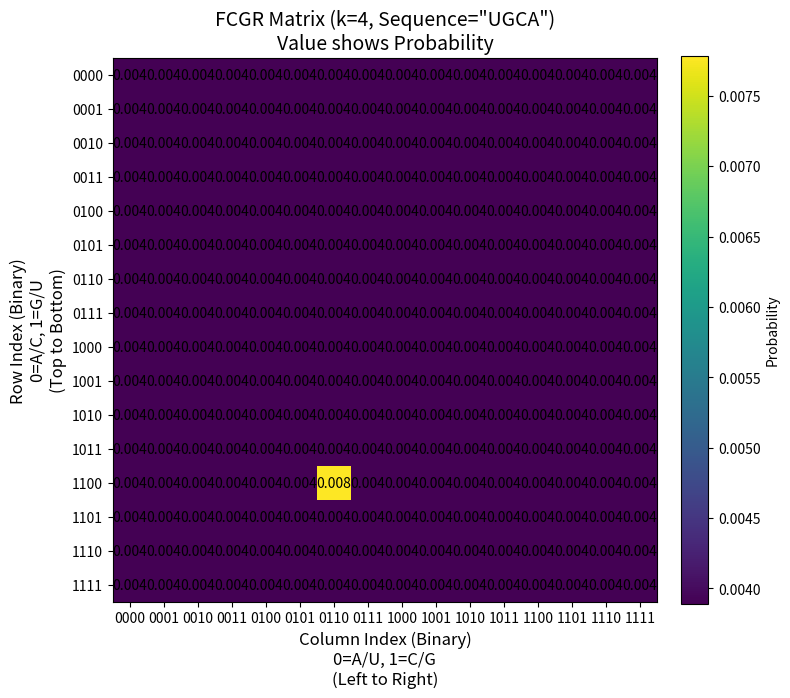

The script that saved this image:
import numpy as np
import matplotlib.pyplot as plt
from itertools import product  # Added for efficient k-mer generation
# UGAGGUAGUAGGUUGUGUGGUU
def generate_cgr_matrix(sequence, k=4, bases=["A", "C", "G", "U"], smoothing_alpha=1.0, log_scale=False):
    """
    Optimized Chaos Game Representation (CGR) matrix generation (fixed error).

    Fixes:
    - Use itertools.product for k-mer indexing (no tuple error).
    - Full Laplace smoothing: all k-mers get base prob >0.
    - Vectorized counting/mapping.

    Parameters:
    -----------
    sequence : str
        miRNA sequence.
    k : int, optional
        k-mer length (4 for 16x16).
    bases : list, optional
        Bases (RNA).
    smoothing_alpha : float, optional
        Laplace factor (1.0 default).
    log_scale : bool, optional
        log1p for CNN stability (False default).

    Returns:
    --------
    numpy.ndarray
        16x16 CGR matrix [0,1].
    """
    n = len(sequence)
    s = 2 ** k  # 16
    vocab_size = len(bases) ** k  # 256

    # k-mers list
    kmers = [sequence[i:i+k] for i in range(n - k + 1)]
    total_counts = len(kmers)

    # All k-mers in lex order
    kmer_list = list(product(bases, repeat=k))
    kmer_to_idx = {''.join(kmer): idx for idx, kmer in enumerate(kmer_list)}

    # Full Laplace: base prob for unobserved
    denom = total_counts + smoothing_alpha * vocab_size
    probs = np.full(vocab_size, smoothing_alpha / denom)

    # Update observed
    unique_kmers, counts = np.unique(kmers, return_counts=True)
    for kmer, count in zip(unique_kmers, counts):
        idx = kmer_to_idx.get(kmer)
        if idx is not None:
            probs[idx] = (count + smoothing_alpha) / denom

    # CGR: binary row/col from k-mer
    mat = np.zeros((s, s))
    for flat_idx in range(vocab_size):
        prob = probs[flat_idx]
        kmer = kmer_list[flat_idx]
        # Row: 0=A/C, 1=G/U
        row_bits = ''.join('0' if base in ['A', 'C'] else '1' for base in kmer)
        # Col: 0=A/U, 1=C/G
        col_bits = ''.join('0' if base in ['A', 'U'] else '1' for base in kmer)
        row_idx = int(row_bits, 2)
        col_idx = int(col_bits, 2)
        mat[row_idx, col_idx] += prob

    # Normalize (probs sum=1, mat too)
    if mat.sum() > 0:
        mat /= mat.sum()

    if log_scale:
        mat = np.log1p(mat)

    return mat
# Test example
# seq = "UUGCAUAGUCACAAAAGUGAUC"
# mat = generate_cgr_matrix(seq)
# print(mat)


# --- 测试设置 ---
seq = "UGCA"    
k = 4          # 矩阵大小为 2^2 = 4x4
smoothing_alpha = 1.0 
mat = generate_cgr_matrix(seq, k=k, smoothing_alpha=smoothing_alpha)

# --- 增强可视化部分 ---
plt.figure(figsize=(8, 8))

# 1. 绘制热力图 (origin='upper' 符合矩阵直觉：(0,0)在左上角)
im = plt.imshow(mat, cmap='viridis', origin='upper')

# 2. 设置标题和颜色条
plt.title(f'FCGR Matrix (k={k}, Sequence="{seq}")\nValue shows Probability', fontsize=14)
plt.colorbar(im, fraction=0.046, pad=0.04, label='Probability')

# 3. 核心修改：在每个格子里填上具体的数值
# 只有当矩阵较小 (k<=5) 时才显示数字，否则字太密看不清
if k <= 5:
    for i in range(mat.shape[0]):      # 遍历行 (Y轴)
        for j in range(mat.shape[1]):  # 遍历列 (X轴)
            # 只有数值 > 0.06 (背景底色) 才标红/标白，方便区分
            text_color = "white" if mat[i, j] < mat.max()/2 else "black"
            plt.text(j, i, f'{mat[i, j]:.3f}', 
                     ha="center", va="center", color=text_color, fontsize=10)

# 4. 核心修改：搞清楚坐标轴是什么
# 生成二进制标签，例如 k=2 时生成 ['00', '01', '10', '11']
ticks = np.arange(2**k)
binary_labels = [format(i, f'0{k}b') for i in ticks]

plt.xticks(ticks, binary_labels)
plt.yticks(ticks, binary_labels)

plt.xlabel(f'Column Index (Binary)\n0=A/U, 1=C/G\n(Left to Right)', fontsize=12)
plt.ylabel(f'Row Index (Binary)\n0=A/C, 1=G/U\n(Top to Bottom)', fontsize=12)

plt.tight_layout()
plt.show()
